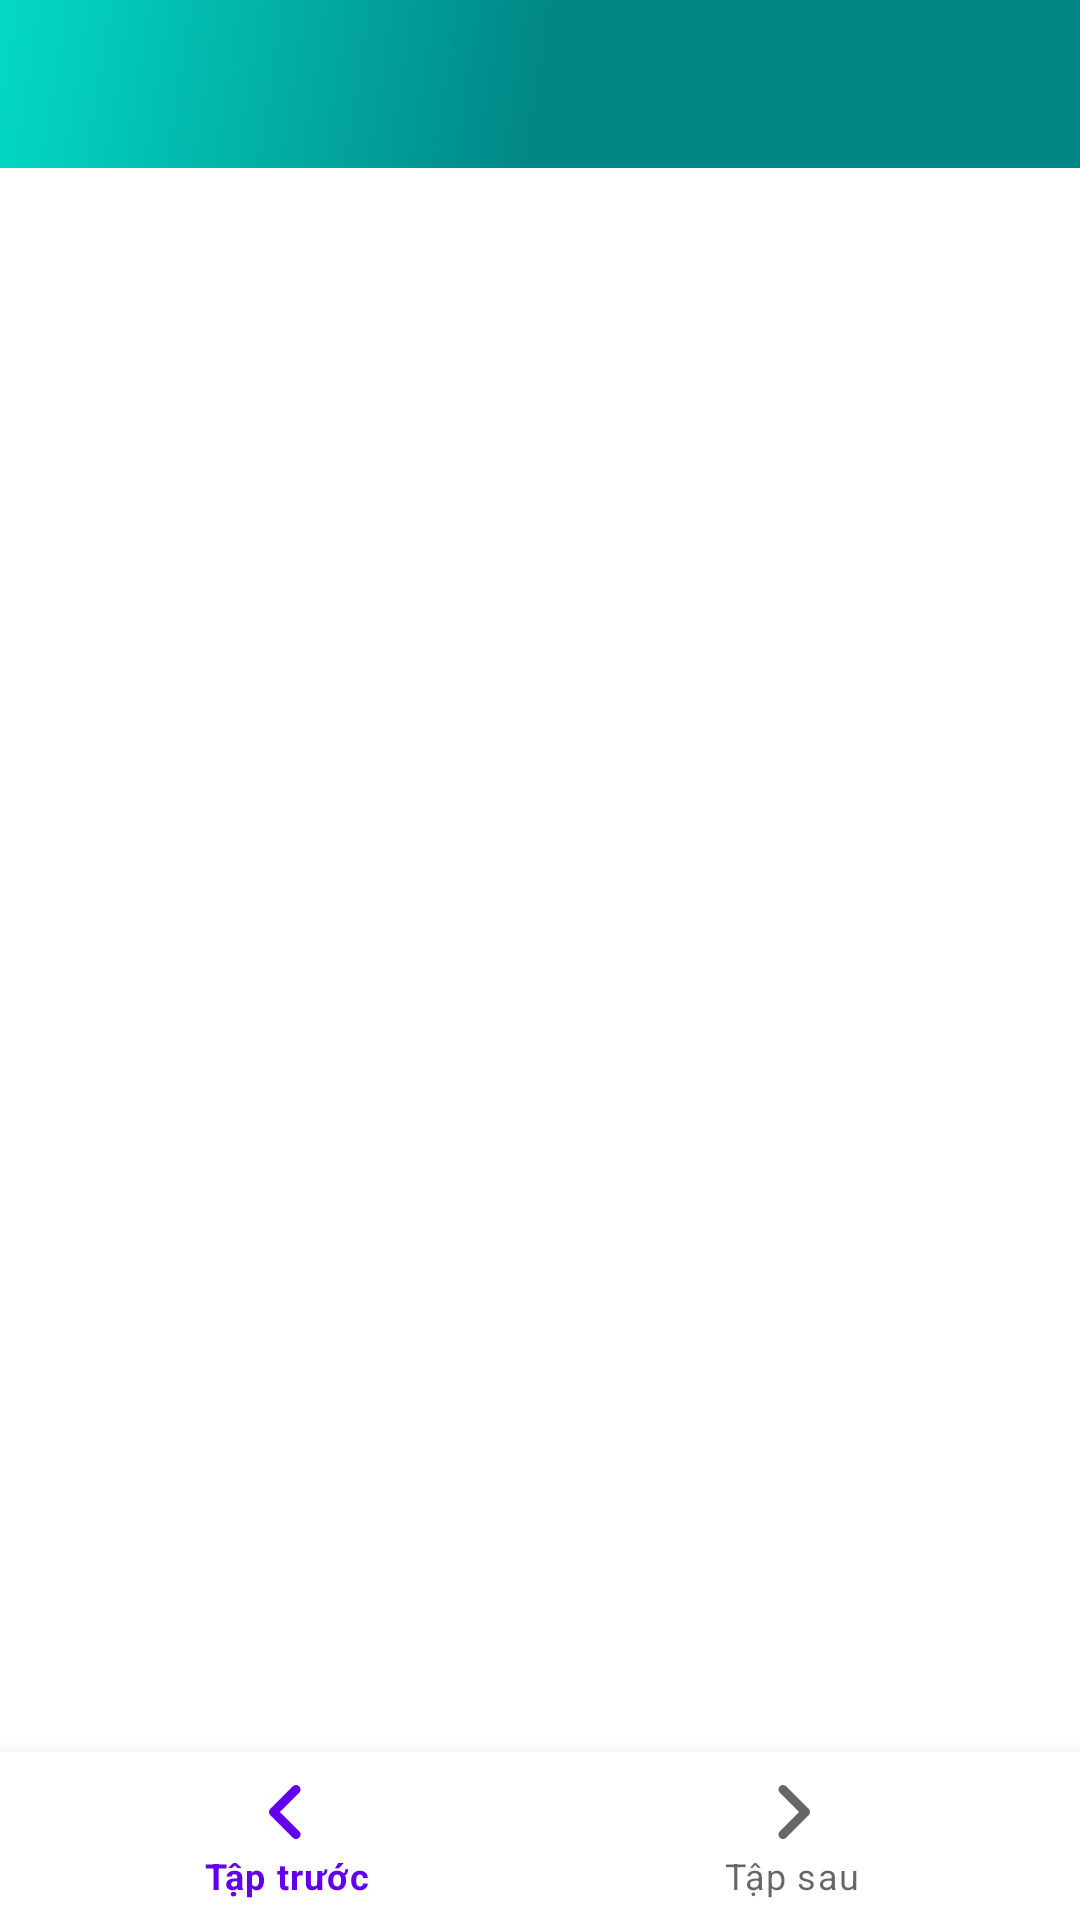

Reconstruct the res/layout file that produces this screen, plus the resources it refers to.
<!-- AndroidManifest.xml: application theme Theme.ComicVN -->
<!-- res/layout/read_comic_activity.xml -->
<?xml version="1.0" encoding="utf-8"?>
<LinearLayout xmlns:android="http://schemas.android.com/apk/res/android"
    xmlns:app="http://schemas.android.com/apk/res-auto"
    android:layout_width="match_parent"
    android:layout_height="match_parent"
    android:background="@color/white"
    android:orientation="vertical">

    <include layout="@layout/toolbar"/>

    <RelativeLayout
        android:layout_width="match_parent"
        android:layout_height="match_parent">
        <androidx.recyclerview.widget.RecyclerView
            android:id="@+id/pages_view"
            android:layout_width="match_parent"
            android:layout_height="wrap_content" />

        <com.google.android.material.bottomnavigation.BottomNavigationView
            android:id="@+id/read_comic_bottom_nav"
            android:layout_width="match_parent"
            android:layout_height="wrap_content"
            android:layout_alignParentBottom="true"
            app:menu="@menu/bottom_navigation_read_comic_menu" />

    </RelativeLayout>

</LinearLayout>
<!-- res/layout/toolbar.xml (included above) -->
<?xml version="1.0" encoding="utf-8"?>
<androidx.constraintlayout.widget.ConstraintLayout xmlns:android="http://schemas.android.com/apk/res/android"
    xmlns:tools="http://schemas.android.com/tools"
    android:layout_width="match_parent"
    android:layout_height="wrap_content"
    xmlns:app="http://schemas.android.com/apk/res-auto">

    <com.google.android.material.appbar.AppBarLayout
        android:layout_width="match_parent"
        android:layout_height="wrap_content"
        android:theme="@style/Theme.ComicVN.AppBarOverlay"
        tools:ignore="MissingConstraints">

        <androidx.appcompat.widget.Toolbar
            android:id="@+id/toolbar"
            android:layout_width="match_parent"
            android:layout_height="?attr/actionBarSize"
            android:background="@drawable/side_nav_bar"
            app:popupTheme="@style/Theme.ComicVN.PopupOverlay" />

    </com.google.android.material.appbar.AppBarLayout>

</androidx.constraintlayout.widget.ConstraintLayout>
<!-- resources referenced by this layout -->
<resources>
  <color name="white">#FFFFFFFF</color>
  <!-- drawable side_nav_bar (drawable) -->
  <shape xmlns:android="http://schemas.android.com/apk/res/android"
      android:shape="rectangle">
      <gradient
          android:angle="135"
          android:centerColor="@color/teal_700"
          android:endColor="@color/teal_200"
          android:startColor="@color/teal_700"
          android:type="linear" />
  </shape>
  <style name="Theme.ComicVN.AppBarOverlay" parent="ThemeOverlay.AppCompat.Dark.ActionBar" />
  <style name="Theme.ComicVN.PopupOverlay" parent="ThemeOverlay.AppCompat.Light" />
  <style name="Theme.ComicVN" parent="Theme.MaterialComponents.DayNight.NoActionBar">
          
          <item name="colorPrimary">@color/purple_500</item>
          <item name="colorPrimaryVariant">@color/purple_700</item>
          <item name="colorOnPrimary">@color/white</item>
          
          <item name="colorSecondary">@color/teal_200</item>
          <item name="colorSecondaryVariant">@color/teal_700</item>
          <item name="colorOnSecondary">@color/black</item>
          
          <item name="android:statusBarColor" tools:targetApi="l">?attr/colorPrimaryVariant</item>
          
      </style>
  <color name="teal_700">#FF018786</color>
  <color name="teal_200">#FF03DAC5</color>
  <color name="purple_500">#FF6200EE</color>
  <color name="purple_700">#FF3700B3</color>
  <color name="black">#FF000000</color>
</resources>
